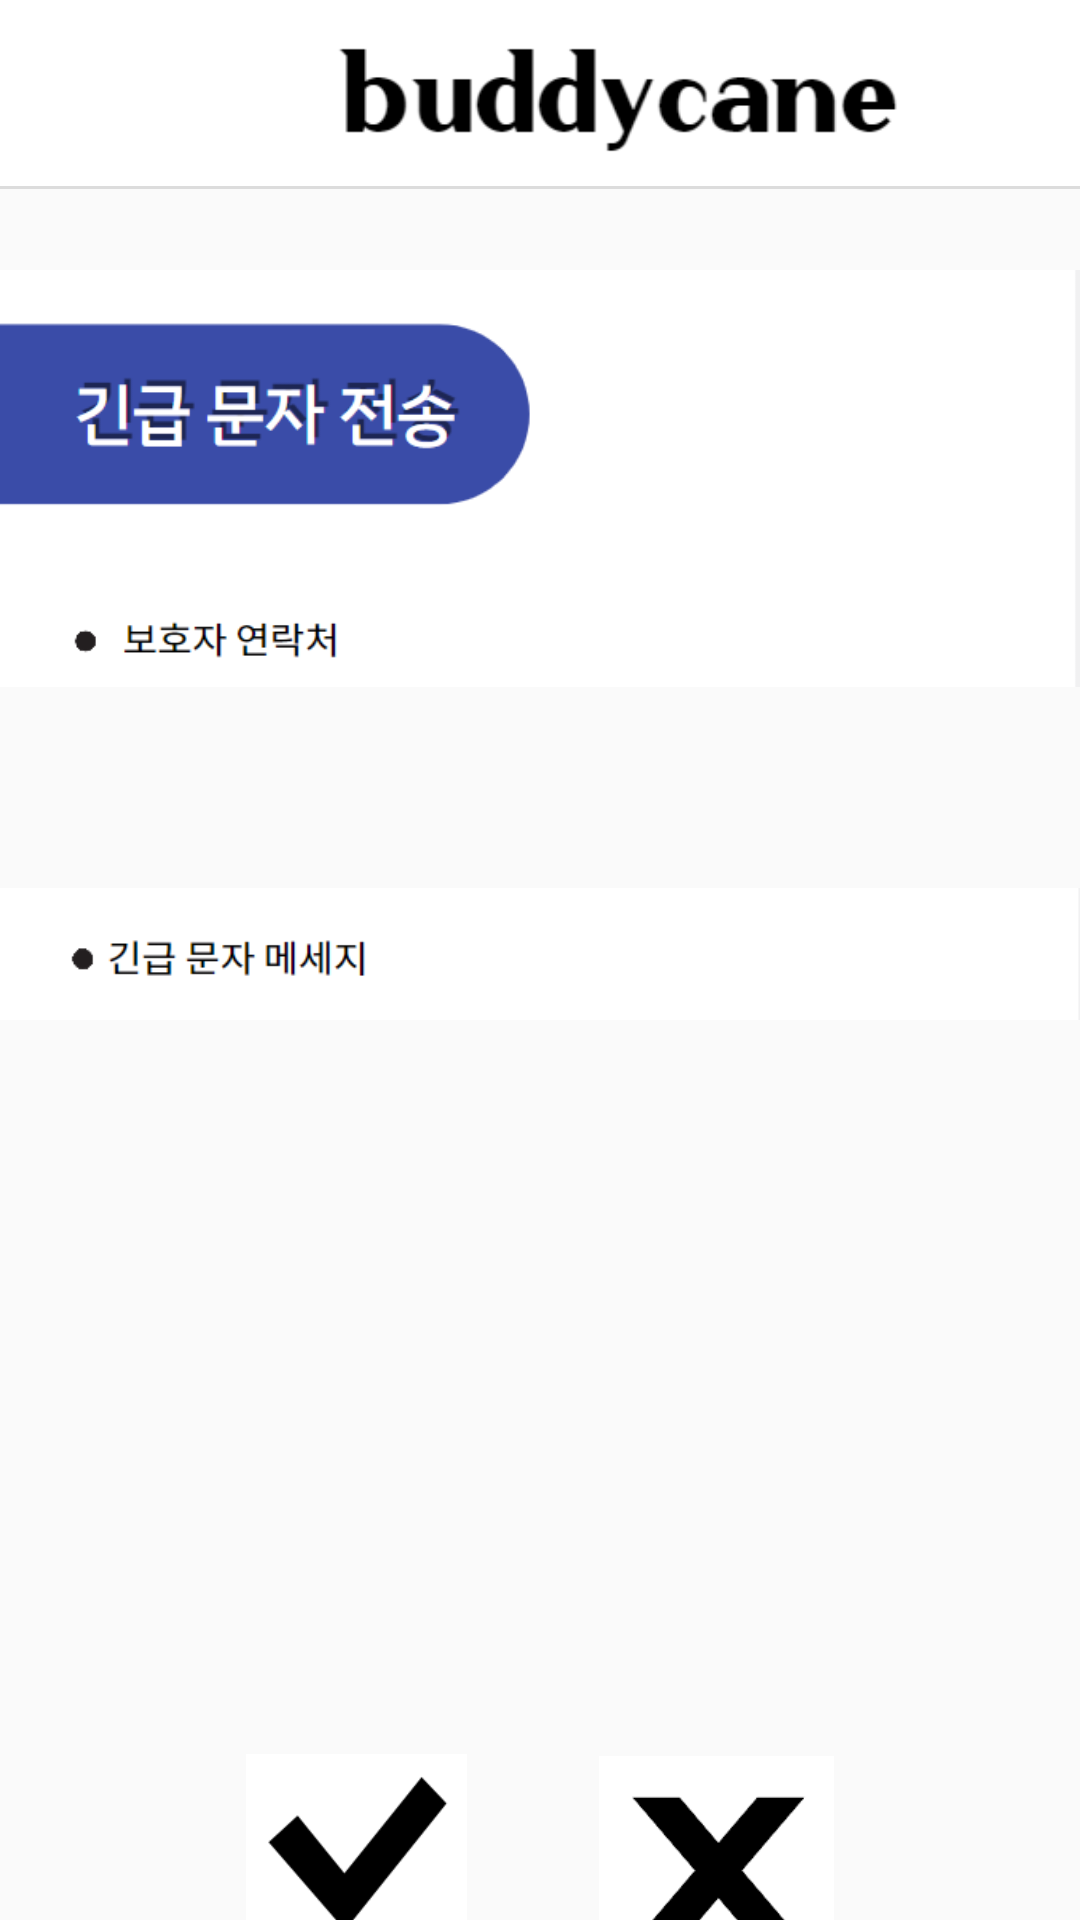

This screen was rendered from an Android layout file. Write that file and the resources it references.
<!-- AndroidManifest.xml: application theme Theme.Buddycane -->
<!-- res/layout/activity_message.xml -->
<?xml version="1.0" encoding="utf-8"?>
<androidx.constraintlayout.widget.ConstraintLayout
    xmlns:android="http://schemas.android.com/apk/res/android"
    xmlns:app="http://schemas.android.com/apk/res-auto"
    xmlns:tools="http://schemas.android.com/tools"
    android:layout_width="match_parent"
    android:layout_height="match_parent"
    tools:context=".Message">

    <LinearLayout
        android:layout_width="match_parent"
        android:layout_height="match_parent"
        android:orientation="vertical"
        tools:layout_editor_absoluteX="-56dp"
        tools:layout_editor_absoluteY="-264dp">

        <LinearLayout
            android:layout_width="match_parent"
            android:layout_height="64dp"
            android:background="@drawable/underbar"
            android:orientation="horizontal">

            <ImageButton
                android:id="@+id/menu_bar"
                android:layout_width="50dp"
                android:layout_height="50dp"
                android:layout_marginStart="5dp"
                android:layout_marginLeft="5dp"
                android:layout_marginTop="5dp"
                android:adjustViewBounds="true"
                android:background="@drawable/blacksqure"
                android:padding="2dp"
                android:scaleType="fitCenter"
                app:srcCompat="@drawable/menu1" />

            <ImageButton
                android:id="@+id/menu_logo"
                android:layout_width="197dp"
                android:layout_height="51dp"
                android:layout_marginStart="52dp"
                android:layout_marginLeft="52dp"
                android:layout_marginTop="5dp"
                android:layout_marginEnd="52dp"
                android:layout_marginRight="52dp"
                android:adjustViewBounds="true"
                android:padding="2dp"
                android:scaleType="fitCenter"
                app:srcCompat="@drawable/namelogo2" />

            <ImageButton
                android:id="@+id/menu_home"
                android:layout_width="50dp"
                android:layout_height="50dp"
                android:layout_marginTop="5dp"
                android:adjustViewBounds="true"
                android:background="@drawable/blacksqure"
                android:padding="2dp"
                android:scaleType="fitCenter"
                app:srcCompat="@drawable/home3" />

        </LinearLayout>

        <Space
            android:layout_width="match_parent"
            android:layout_height="18dp" />

        <LinearLayout
            android:layout_width="match_parent"
            android:layout_height="155dp"
            android:orientation="horizontal">

            <ImageView
                android:id="@+id/imageView3"
                android:layout_width="wrap_content"
                android:layout_height="wrap_content"
                android:layout_weight="1"
                app:srcCompat="@drawable/m_icon_0" />
        </LinearLayout>

        <LinearLayout
            android:layout_width="match_parent"
            android:layout_height="wrap_content"
            android:orientation="horizontal">

            <EditText
                android:id="@+id/phone_number"
                android:layout_width="200dp"
                android:layout_height="52dp"
                android:layout_marginStart="20dp"
                android:layout_marginLeft="20dp"
                android:layout_marginEnd="20dp"
                android:layout_marginRight="20dp"
                android:layout_weight="1"
                android:background="@drawable/blacksqure"
                android:ems="10"
                android:inputType="textPersonName" />
        </LinearLayout>

        <Space
            android:layout_width="match_parent"
            android:layout_height="wrap_content" />

        <LinearLayout
            android:layout_width="match_parent"
            android:layout_height="58dp"
            android:orientation="horizontal">

            <ImageView
                android:id="@+id/imageView4"
                android:layout_width="wrap_content"
                android:layout_height="match_parent"
                android:layout_weight="1"
                app:srcCompat="@drawable/m_icon_1" />
        </LinearLayout>

        <LinearLayout
            android:layout_width="match_parent"
            android:layout_height="225dp"
            android:orientation="horizontal">

            <EditText
                android:id="@+id/message_content"
                android:layout_width="wrap_content"
                android:layout_height="167dp"
                android:layout_marginStart="20dp"
                android:layout_marginLeft="20dp"
                android:layout_marginEnd="20dp"
                android:layout_marginRight="20dp"
                android:layout_weight="1"
                android:background="@drawable/blacksqure"
                android:ems="10"
                android:inputType="textPersonName" />
        </LinearLayout>

        <LinearLayout
            android:layout_width="match_parent"
            android:layout_height="117dp"
            android:orientation="horizontal">

            <ImageButton
                android:id="@+id/send_button"
                android:layout_width="wrap_content"
                android:layout_height="wrap_content"
                android:layout_marginStart="80dp"
                android:layout_marginLeft="80dp"
                android:layout_marginEnd="20dp"
                android:layout_marginRight="20dp"
                android:layout_weight="1"
                android:background="@drawable/blacksqure"
                android:padding="2dp"
                android:scaleType="fitCenter"
                app:srcCompat="@drawable/save_icon" />

            <ImageButton
                android:id="@+id/imageButton2"
                android:layout_width="wrap_content"
                android:layout_height="wrap_content"
                android:layout_marginStart="20dp"
                android:layout_marginLeft="20dp"
                android:layout_marginEnd="80dp"
                android:layout_marginRight="80dp"
                android:layout_weight="1"
                android:background="@drawable/blacksqure"
                android:padding="2dp"
                android:scaleType="fitCenter"
                app:srcCompat="@drawable/cancel_icon" />

        </LinearLayout>



    </LinearLayout>

</androidx.constraintlayout.widget.ConstraintLayout>
<!-- resources referenced by this layout -->
<resources>
  <!-- drawable cancel_icon: png bitmap (drawable, 5411 bytes) -->
  <!-- drawable home3: png bitmap (drawable, 5347 bytes) -->
  <!-- drawable m_icon_0: png bitmap (drawable, 13101 bytes) -->
  <!-- drawable m_icon_1: png bitmap (drawable, 3269 bytes) -->
  <!-- drawable namelogo2: png bitmap (drawable, 4697 bytes) -->
  <!-- drawable save_icon: png bitmap (drawable, 5675 bytes) -->
  <!-- drawable underbar (drawable) -->
  <?xml version="1.0" encoding="utf-8"?>
  <layer-list
      xmlns:android="http://schemas.android.com/apk/res/android">
  
      <item
          android:bottom="1dp"
          android:left="-2dp"
          android:right="-2dp"
          android:top="-2dp">
          <shape
          android:shape="rectangle">
              <stroke
              android:width="1dp"
              android:color="#dcdcdc"/>
              <solid
              android:color="#FFF"/>
          </shape>
      </item>
  </layer-list>
  <style name="Theme.Buddycane" parent="Theme.AppCompat.Light.DarkActionBar">
          
          <item name="colorPrimary">@color/purple_500</item>
          <item name="colorPrimaryDark">@color/purple_700</item>
          <item name="colorAccent">@color/teal_200</item>
          
      </style>
  <!-- not gathered from this repository: default colours our renderer supplied (Android Studio template values) -->
  <color name="purple_500">#FF6200EE</color>
  <color name="purple_700">#FF3700B3</color>
  <color name="teal_200">#FF03DAC5</color>
</resources>
